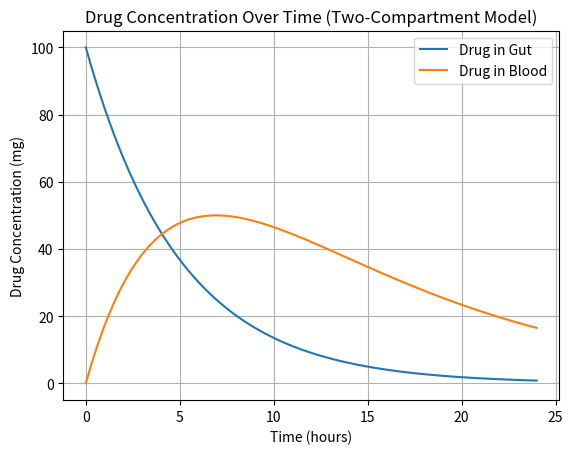

Reproduce this figure in Python.
import numpy as np
import matplotlib.pyplot as plt
from scipy.integrate import odeint

# Define the compartmental model equations
def compartment_model(y, t, k_a, k_e):
    drug_gut, drug_blood = y
    d_drug_gut_dt = -k_a * drug_gut  # Absorption from the gut
    d_drug_blood_dt = k_a * drug_gut - k_e * drug_blood  # Elimination from the blood
    return [d_drug_gut_dt, d_drug_blood_dt]

# Parameters for the model
k_a = 0.2  # Absorption rate constant (1/h)
k_e = 0.1  # Elimination rate constant (1/h)
initial_drug_gut = 100  # Initial drug in the gut (mg)
initial_drug_blood = 0  # Initial drug in the blood (mg)

# Time array for simulation (24 hours)
t = np.linspace(0, 24, 1000)

# Solve the system of equations
solution = odeint(compartment_model, [initial_drug_gut, initial_drug_blood], t, args=(k_a, k_e))

# Plot the drug concentration over time
plt.plot(t, solution[:, 0], label='Drug in Gut')
plt.plot(t, solution[:, 1], label='Drug in Blood')
plt.title("Drug Concentration Over Time (Two-Compartment Model)")
plt.xlabel("Time (hours)")
plt.ylabel("Drug Concentration (mg)")
plt.legend()
plt.grid(True)
plt.show()